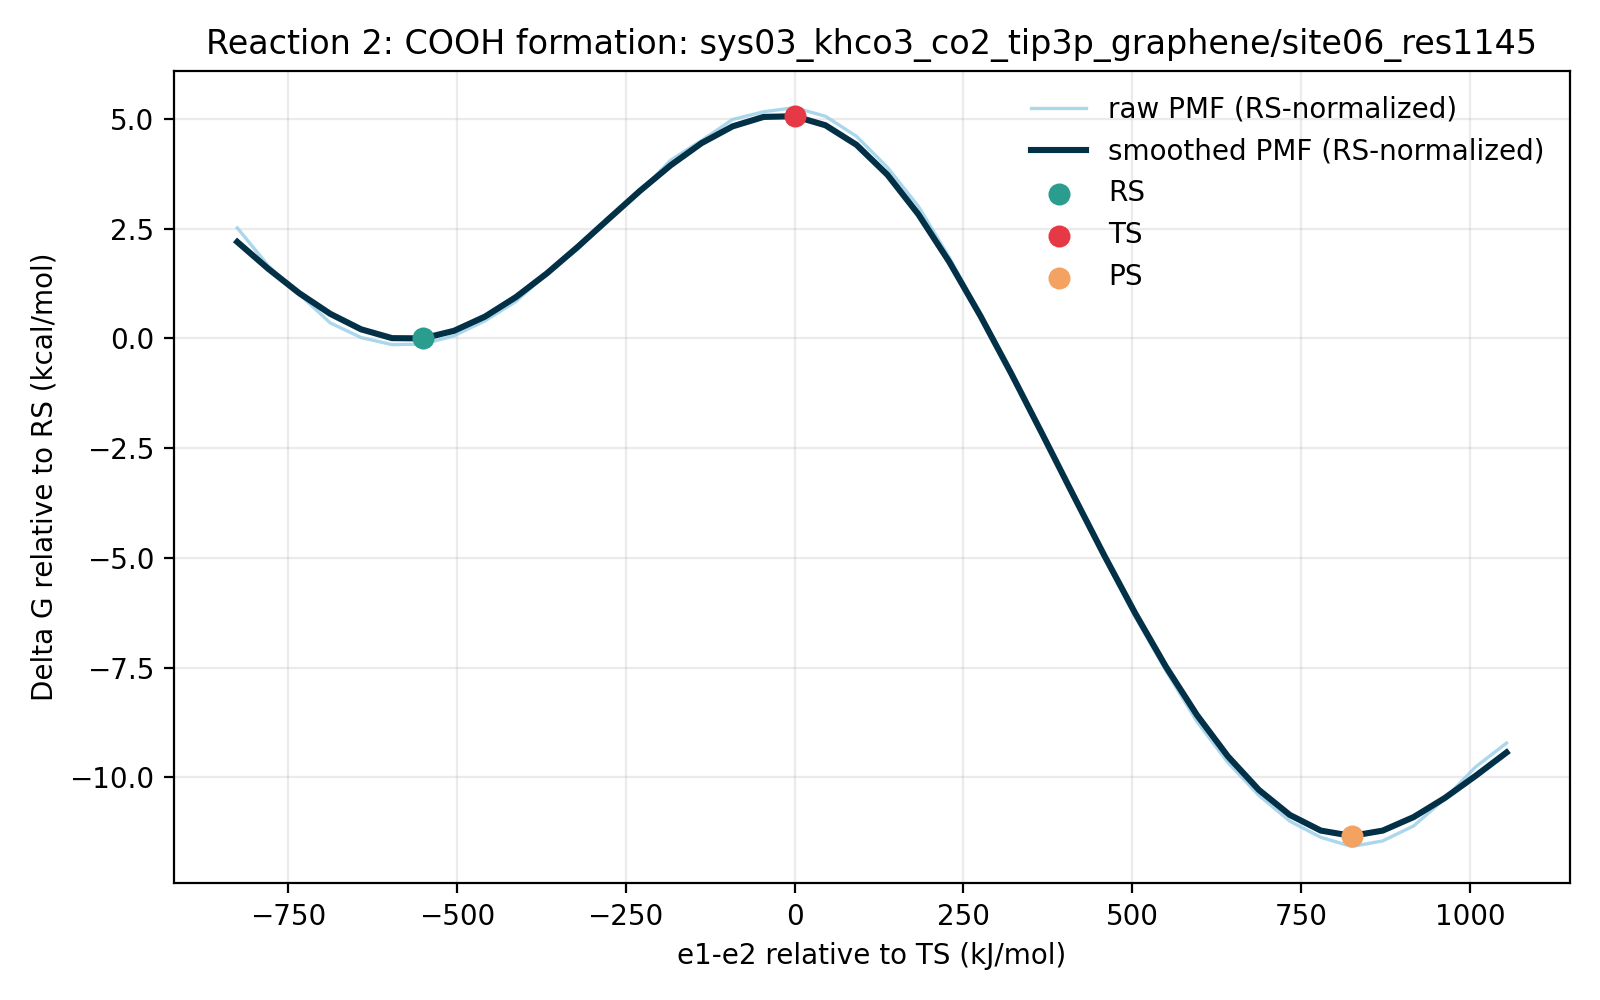

Data behind this chart, as committed beside it:
e1_minus_e2_kj_mol, e1_minus_e2_centered_kj_mol, raw_pmf_kj_mol, smoothed_pmf_kj_mol, raw_pmf_rs_normalized_kj_mol, smoothed_pmf_rs_normalized_kj_mol, raw_pmf_kcal_mol, smoothed_pmf_kcal_mol, raw_pmf_rs_normalized_kcal_mol, smoothed_pmf_rs_normalized_kcal_mol, rs_reference_y_kj_mol, coordinate_origin_kj_mol
-926.2, -824.5, 11.07, 9.738, 10.53, 9.194, 2.646, 2.327, 2.516, 2.197, 0.5438, -101.7
-880.4, -778.7, 7.468, 7.178, 6.925, 6.634, 1.785, 1.715, 1.655, 1.586, 0.5438, -101.7
-834.6, -732.9, 4.773, 4.854, 4.23, 4.311, 1.141, 1.16, 1.011, 1.03, 0.5438, -101.7
-788.8, -687.1, 2.021, 2.89, 1.478, 2.347, 0.4831, 0.6908, 0.3531, 0.5608, 0.5438, -101.7
-743, -641.3, 0.6209, 1.407, 0.07713, 0.8633, 0.1484, 0.3363, 0.01844, 0.2063, 0.5438, -101.7
-697.2, -595.5, -0.0515, 0.5661, -0.5953, 0.02233, -0.01231, 0.1353, -0.1423, 0.005338, 0.5438, -101.7
-651.4, -549.7, 0.0, 0.5438, -0.5438, 0.0, 0.0, 0.13, -0.13, 0.0, 0.5438, -101.7
-605.6, -503.9, 0.7908, 1.265, 0.247, 0.7212, 0.189, 0.3023, 0.05904, 0.1724, 0.5438, -101.7
-559.7, -458.1, 2.216, 2.615, 1.672, 2.071, 0.5296, 0.625, 0.3996, 0.495, 0.5438, -101.7
-513.9, -412.3, 4.058, 4.477, 3.514, 3.933, 0.9698, 1.07, 0.8398, 0.94, 0.5438, -101.7
-468.1, -366.4, 6.727, 6.736, 6.183, 6.192, 1.608, 1.61, 1.478, 1.48, 0.5438, -101.7
-422.3, -320.6, 9.048, 9.27, 8.505, 8.726, 2.163, 2.216, 2.033, 2.086, 0.5438, -101.7
-376.5, -274.8, 12, 11.94, 11.46, 11.39, 2.869, 2.853, 2.739, 2.723, 0.5438, -101.7
-330.7, -229, 14.49, 14.58, 13.95, 14.04, 3.464, 3.485, 3.334, 3.355, 0.5438, -101.7
-284.9, -183.2, 17.53, 17.04, 16.98, 16.5, 4.189, 4.073, 4.059, 3.943, 0.5438, -101.7
-239.1, -137.4, 19.41, 19.16, 18.86, 18.61, 4.638, 4.578, 4.508, 4.448, 0.5438, -101.7
-193.3, -91.61, 21.41, 20.75, 20.86, 20.2, 5.116, 4.959, 4.986, 4.829, 0.5438, -101.7
-147.5, -45.81, 22.14, 21.65, 21.59, 21.1, 5.291, 5.174, 5.161, 5.044, 0.5438, -101.7
-101.7, 0.0, 22.54, 21.72, 21.99, 21.17, 5.386, 5.19, 5.256, 5.06, 0.5438, -101.7
-55.88, 45.81, 21.71, 20.85, 21.17, 20.31, 5.189, 4.984, 5.059, 4.854, 0.5438, -101.7
-10.07, 91.61, 19.81, 18.99, 19.26, 18.45, 4.734, 4.54, 4.604, 4.41, 0.5438, -101.7
35.73, 137.4, 16.85, 16.14, 16.3, 15.6, 4.026, 3.858, 3.896, 3.728, 0.5438, -101.7
81.54, 183.2, 13.13, 12.37, 12.59, 11.83, 3.139, 2.956, 3.009, 2.826, 0.5438, -101.7
127.3, 229, 8.255, 7.832, 7.711, 7.288, 1.973, 1.872, 1.843, 1.742, 0.5438, -101.7
173.2, 274.8, 2.867, 2.715, 2.323, 2.172, 0.6853, 0.649, 0.5553, 0.519, 0.5438, -101.7
219, 320.6, -2.687, -2.801, -3.231, -3.345, -0.6422, -0.6695, -0.7722, -0.7995, 0.5438, -101.7
264.8, 366.4, -8.633, -8.549, -9.177, -9.092, -2.063, -2.043, -2.193, -2.173, 0.5438, -101.7
310.6, 412.3, -14.12, -14.37, -14.66, -14.91, -3.375, -3.434, -3.505, -3.564, 0.5438, -101.7
356.4, 458.1, -20.33, -20.11, -20.88, -20.65, -4.859, -4.806, -4.989, -4.936, 0.5438, -101.7
402.2, 503.9, -25.98, -25.63, -26.52, -26.17, -6.209, -6.125, -6.339, -6.255, 0.5438, -101.7
448, 549.7, -31.14, -30.76, -31.68, -31.3, -7.442, -7.352, -7.572, -7.482, 0.5438, -101.7
493.8, 595.5, -35.99, -35.36, -36.53, -35.9, -8.601, -8.45, -8.731, -8.58, 0.5438, -101.7
539.6, 641.3, -39.87, -39.29, -40.42, -39.84, -9.53, -9.391, -9.66, -9.521, 0.5438, -101.7
585.4, 687.1, -43.01, -42.49, -43.55, -43.03, -10.28, -10.15, -10.41, -10.28, 0.5438, -101.7
631.2, 732.9, -45.47, -44.87, -46.01, -45.42, -10.87, -10.73, -11, -10.86, 0.5438, -101.7
677, 778.7, -47.01, -46.36, -47.55, -46.91, -11.23, -11.08, -11.36, -11.21, 0.5438, -101.7
722.8, 824.5, -47.88, -46.87, -48.43, -47.42, -11.44, -11.2, -11.57, -11.33, 0.5438, -101.7
768.6, 870.3, -47.35, -46.37, -47.89, -46.91, -11.32, -11.08, -11.45, -11.21, 0.5438, -101.7
814.4, 916.1, -45.92, -45.08, -46.46, -45.62, -10.98, -10.77, -11.11, -10.9, 0.5438, -101.7
860.2, 961.9, -43.34, -43.27, -43.89, -43.81, -10.36, -10.34, -10.49, -10.47, 0.5438, -101.7
906.1, 1008, -40.3, -41.15, -40.84, -41.7, -9.631, -9.835, -9.761, -9.965, 0.5438, -101.7
951.9, 1054, -38.03, -38.92, -38.57, -39.47, -9.088, -9.303, -9.218, -9.433, 0.5438, -101.7
